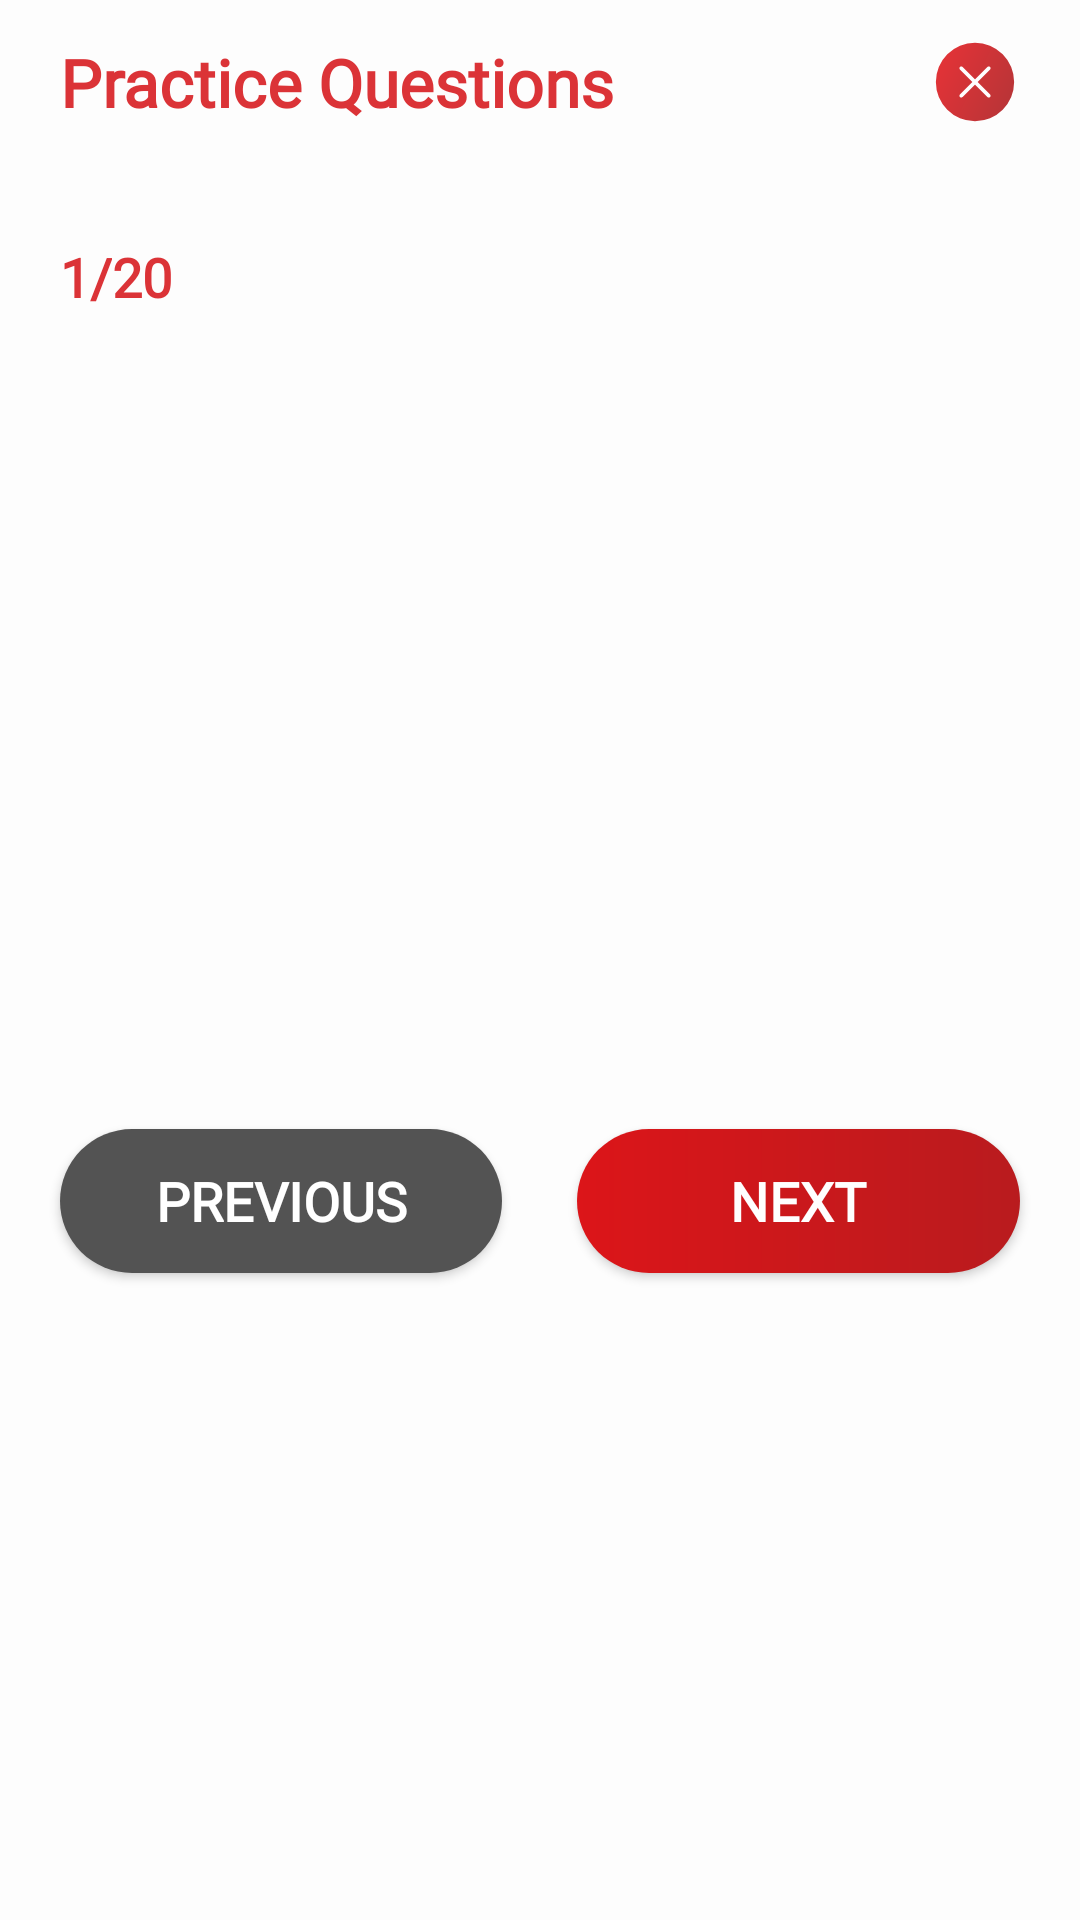

Android layout source for this screen:
<!-- AndroidManifest.xml: application theme AppTheme -->
<!-- res/layout/activity_pratices.xml -->
<?xml version="1.0" encoding="utf-8"?>
<LinearLayout
    xmlns:android="http://schemas.android.com/apk/res/android"
    xmlns:app="http://schemas.android.com/apk/res-auto"
    xmlns:tools="http://schemas.android.com/tools"
    android:layout_width="match_parent"
    android:layout_height="match_parent"
    android:id="@+id/pratices_background"
    tools:context=".activity.PraticesActivity"
    android:orientation="vertical">

    <LinearLayout
        android:layout_width="match_parent"
        android:orientation="vertical"
        android:id="@+id/transprent_test"
        android:background="#A8FFFFFF"
        android:layout_height="match_parent">

        <RelativeLayout
            android:layout_width="match_parent"
            android:layout_height="55dp">

            <TextView
                android:layout_width="match_parent"
                android:text="Practice Questions"
                android:textSize="22dp"
                android:id="@+id/pratices_text"
                android:textColor="@color/red"
                android:layout_marginStart="20dp"
                android:layout_centerVertical="true"
                android:textStyle="bold"
                android:fontFamily="@font/futu_md"
                android:textColorHint="@color/gray"
                android:layout_height="wrap_content"/>
            <ImageView
                android:layout_width="30dp"
                android:layout_alignParentEnd="true"
                android:id="@+id/cancle_btn"
                android:layout_marginEnd="20dp"
                android:layout_centerVertical="true"
                android:background="@drawable/ic_cancel_icon_red"
                android:layout_height="30dp"/>
        </RelativeLayout>

        <LinearLayout
            android:layout_width="match_parent"
            android:layout_height="wrap_content"
            android:id="@+id/linear_layout_pratices"
            android:layout_marginTop="25dp"
            android:orientation="vertical">
            <LinearLayout
                android:layout_width="match_parent"
                android:layout_height="0dp"
                android:paddingStart="20dp"
                android:paddingEnd="20dp"
                android:layout_weight="1"
                android:orientation="horizontal">

                <TextView
                    android:layout_width="wrap_content"
                    android:text="1"
                    android:textSize="18dp"
                    android:textStyle="bold"
                    android:fontFamily="@font/futu_md"
                    android:id="@+id/practice_question_count"
                    android:textColor="@color/red"
                    android:layout_height="wrap_content"/>
                <TextView
                    android:layout_width="wrap_content"
                    android:text="/"
                    android:id="@+id/pratices_slash"
                    android:textSize="18dp"
                    android:textStyle="bold"
                    android:fontFamily="@font/futu_md"
                    android:textColor="@color/red"
                    android:layout_height="wrap_content"/>

                <TextView
                    android:layout_width="wrap_content"
                    android:layout_height="wrap_content"
                    android:fontFamily="@font/futu_md"
                    android:text="20"
                    android:id="@+id/test_no_total_question"
                    android:textColor="@color/red"
                    android:textSize="18dp"
                    android:textStyle="bold" />

            </LinearLayout>

            <LinearLayout
                android:layout_width="match_parent"
                android:layout_height="wrap_content"
                android:paddingStart="20dp"
                android:paddingEnd="20dp"
                android:orientation="vertical">

                <TextView
                    android:layout_width="match_parent"
                    android:text=""
                    android:textColor="@color/black"
                    android:id="@+id/pratice_question"
                    android:textSize="16dp"
                    android:layout_marginTop="15dp"
                    android:layout_height="wrap_content"/>
                <RadioGroup
                    android:layout_width="match_parent"
                    android:id="@+id/radiogroup_btn"
                    android:layout_marginTop="20dp"
                    android:layout_height="wrap_content">
                </RadioGroup>
            </LinearLayout>

        </LinearLayout>






        <LinearLayout
            android:layout_width="match_parent"
            android:layout_height="1dp"
            android:layout_weight="1"
            android:gravity="center_vertical"
            android:orientation="horizontal">

            <Button
                android:id="@+id/practices_previous_btn"
                android:layout_width="0dp"
                android:layout_height="wrap_content"
                android:layout_marginStart="20dp"
                android:layout_weight="1"
                android:background="@drawable/btn_gray_btn"
                android:fontFamily="@font/calibri_regular"
                android:text="Previous"
                android:textColor="@color/white"
                android:textSize="18dp"
                android:textStyle="bold" />

            <Button
                android:id="@+id/next_pratices"
                android:layout_width="0dp"
                android:layout_height="wrap_content"
                android:layout_marginStart="25dp"
                android:layout_marginEnd="20dp"
                android:layout_weight="1"
                android:background="@drawable/btn_login_bg"
                android:fontFamily="@font/calibri_regular"
                android:text="Next"
                android:textColor="@color/white"
                android:textSize="18dp"
                android:textStyle="bold" />
        </LinearLayout>

    </LinearLayout>
</LinearLayout>
<!-- resources referenced by this layout -->
<resources>
  <color name="black">#000000</color>
  <color name="gray">#d5d0cf</color>
  <color name="red">#db3337</color>
  <color name="white">#FFFFFF</color>
  <!-- drawable btn_gray_btn (drawable-v24) -->
  <?xml version="1.0" encoding="utf-8"?>
  <shape
      xmlns:android="http://schemas.android.com/apk/res/android" android:shape="rectangle" >
      <gradient
          android:startColor="@color/dark_gray"
          android:endColor="@color/dark_gray"
  
          android:angle="270"/>
      <corners
          android:radius="220dp"/>
  
  
  </shape>
  <!-- drawable btn_login_bg (drawable) -->
  <?xml version="1.0" encoding="utf-8"?>
  <shape
      xmlns:android="http://schemas.android.com/apk/res/android" android:shape="rectangle" >
      <gradient
          android:startColor="#B91B1E"
          android:endColor="#DC1519"
  
          android:angle="180"/>
      <corners
          android:radius="220dp"/>
  
  
  </shape>
  <!-- drawable ic_cancel_icon_red: vector/xml drawable (drawable-v24, 3688 chars, omitted) -->
  <style name="AppTheme" parent="Theme.AppCompat.Light.NoActionBar">
          
          <item name="colorPrimary">@color/colorPrimary</item>
          <item name="colorPrimaryDark">@color/black_transparnt</item>
          <item name="colorAccent">@color/colorAccent</item>
          <item name="android:splitMotionEvents">false</item>
          <item name="android:windowEnableSplitTouch">false</item>
          
          
      </style>
  <color name="dark_gray">#535353</color>
  <color name="colorPrimary">#008577</color>
  <color name="black_transparnt">#8000</color>
  <color name="colorAccent">#db3337</color>
</resources>
